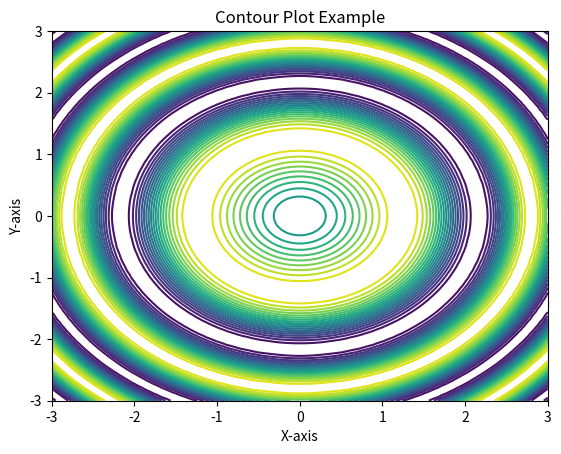

Reproduce this figure in Python.
# ContourPlot.py
import matplotlib.pyplot as plt
import numpy as np

x = np.linspace(-3, 3, 100)
y = np.linspace(-3, 3, 100)
X, Y = np.meshgrid(x, y)
Z = np.sin(X**2 + Y**2)

plt.contour(X, Y, Z, levels=20, cmap='viridis')
plt.title('Contour Plot Example')
plt.xlabel('X-axis')
plt.ylabel('Y-axis')
plt.show()
